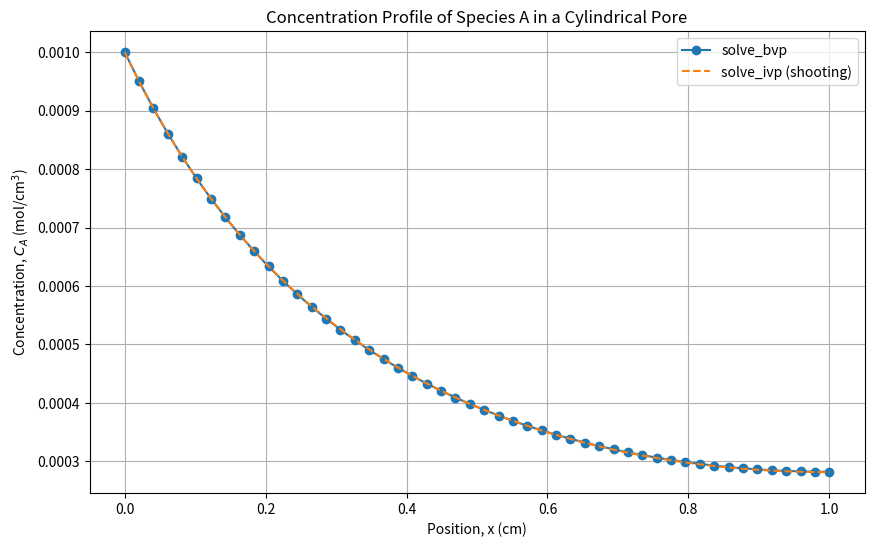

Generate this figure with matplotlib:
import numpy as np
from scipy.integrate import solve_ivp, solve_bvp
import matplotlib.pyplot as plt

# Constants
L = 1.0  # cm, length of the cylindrical pore
CA0 = 1.0e-3  # mol/cm^3, initial concentration at x = 0
k = 10.0  # cm^3/mol s, reaction rate constant
DA = 1.0e-3  # cm^2/s, diffusion coefficient

# Define the system of ODEs
def odes(x, y):
    return [y[1], (k * y[0]**2)/DA]

# Boundary condition for solve_bvp
def bc(ya, yb):
    return [ya[0] - CA0, yb[1]]

# Initial mesh
x = np.linspace(0, L, 50)

# Initial guess for the solution
y_guess = np.zeros((2, x.size))
y_guess[0] = np.linspace(CA0, CA0/2, x.size)  # Linear interpolation as a guess

# Solve with solve_bvp
sol_bvp = solve_bvp(odes, bc, x, y_guess)

# Shooting method using solve_ivp
def shoot(dy0):
    sol = solve_ivp(odes, [0, L], [CA0, dy0], t_eval=np.linspace(0, L, 100))
    return sol.y[1, -1]

from scipy.optimize import newton
dy0_guess = -0.001  # Initial guess for the derivative at x=0
dy0_solution = newton(shoot, dy0_guess)
sol_ivp = solve_ivp(odes, [0, L], [CA0, dy0_solution], t_eval=np.linspace(0, L, 100))

# Plotting
plt.figure(figsize=(10, 6))
plt.plot(sol_bvp.x, sol_bvp.y[0], label='solve_bvp', linestyle='-', marker='o')
plt.plot(sol_ivp.t, sol_ivp.y[0], label='solve_ivp (shooting)', linestyle='--')
plt.xlabel('Position, x (cm)')
plt.ylabel('Concentration, $C_A$ (mol/cm$^3$)')
plt.title('Concentration Profile of Species A in a Cylindrical Pore')
plt.legend()
plt.grid(True)
plt.show()

# Save to a file
plt.savefig('system_ODEs_question2_plot.png')
